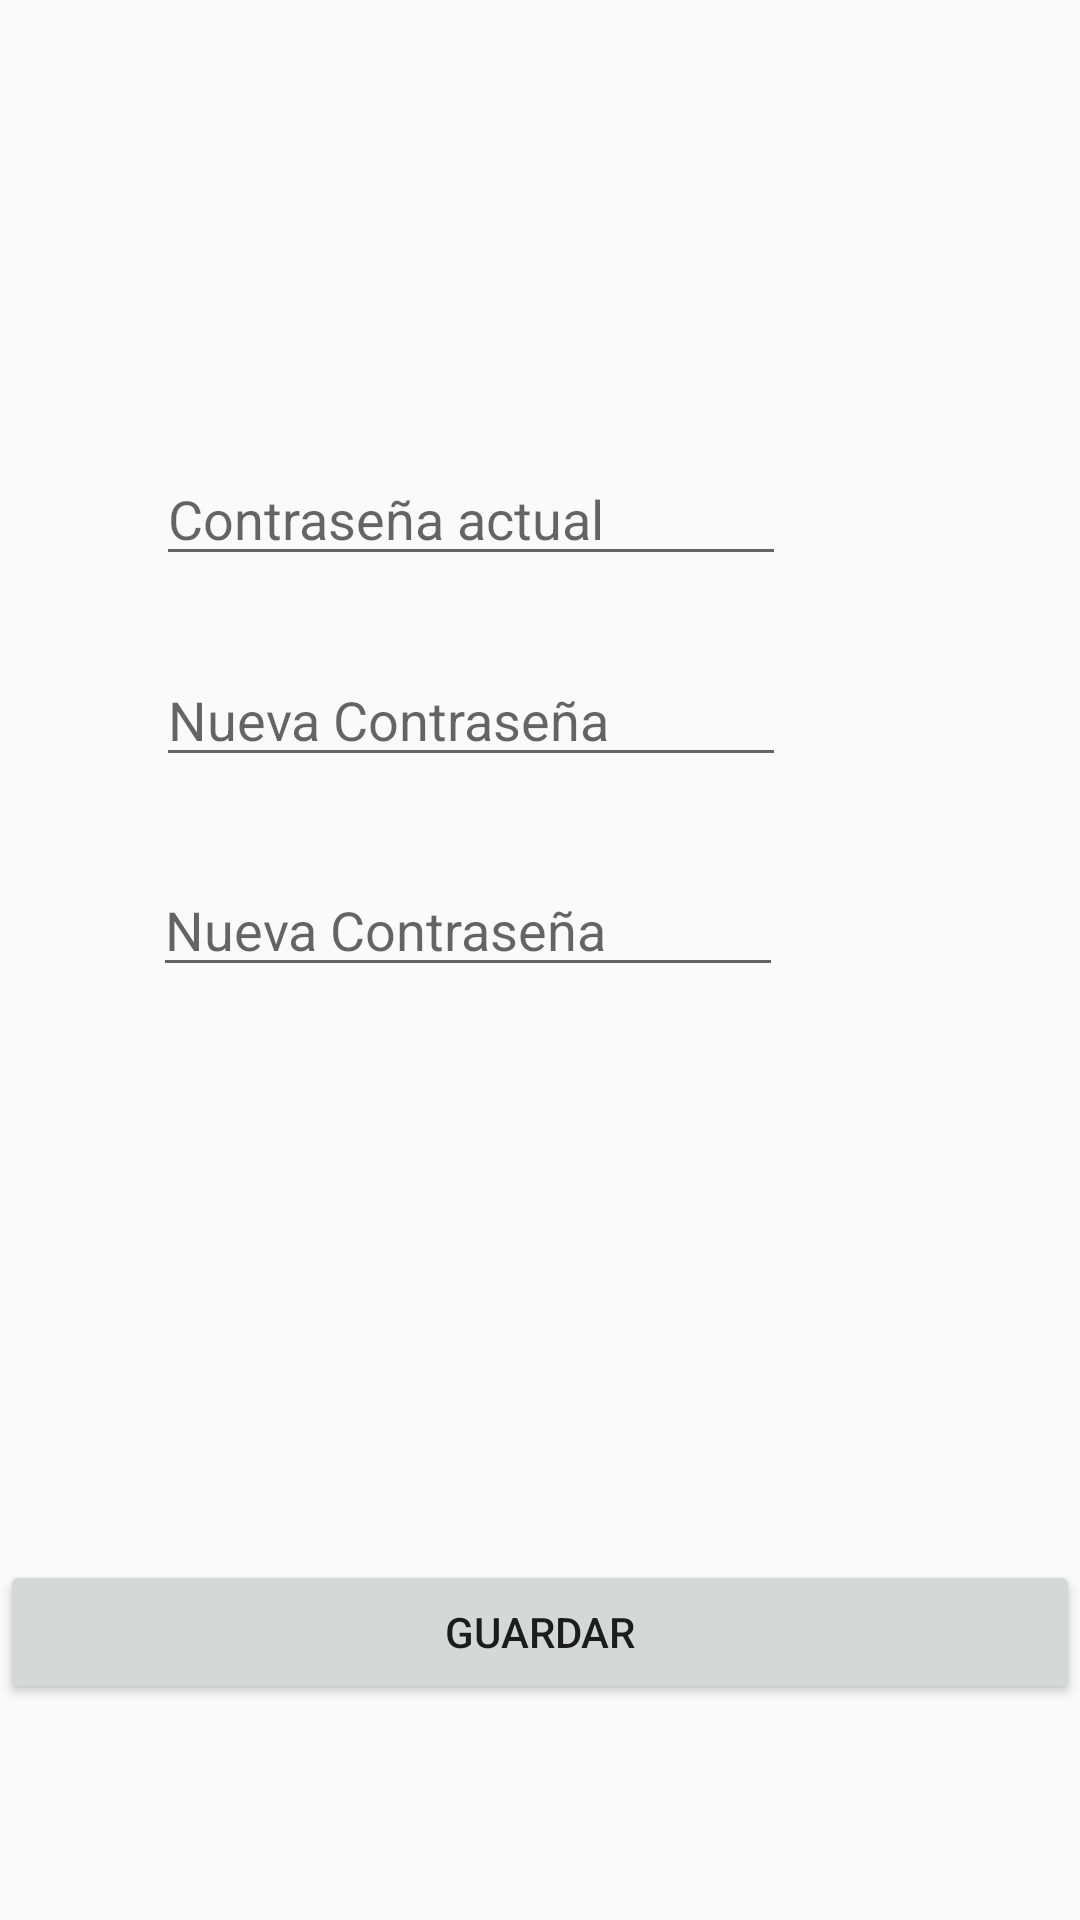

Produce the Android XML layout that renders to this screen, including the resource entries it uses.
<!-- AndroidManifest.xml: application theme Theme.AppCompat.Light.NoActionBar -->
<!-- res/layout/activity_change_password.xml -->
<?xml version="1.0" encoding="utf-8"?>
<RelativeLayout xmlns:android="http://schemas.android.com/apk/res/android"
    xmlns:app="http://schemas.android.com/apk/res-auto"
    xmlns:tools="http://schemas.android.com/tools"
    android:layout_width="match_parent"
    android:layout_height="match_parent"
    tools:context=".ChangePasswordEmpleador">

    <EditText
        android:id="@+id/etCurrentPasswordEmpleador"
        android:layout_width="wrap_content"
        android:layout_height="wrap_content"
        android:layout_alignParentEnd="true"
        android:layout_alignParentBottom="true"
        android:layout_marginEnd="98dp"
        android:layout_marginBottom="448dp"
        android:ems="10"
        android:hint="Contraseña actual"
        android:inputType="textPersonName" />

    <EditText
        android:id="@+id/etNuevaPasswordEmpleador2"
        android:layout_width="wrap_content"
        android:layout_height="wrap_content"
        android:layout_alignParentEnd="true"
        android:layout_alignParentBottom="true"
        android:layout_marginEnd="98dp"
        android:layout_marginBottom="381dp"
        android:ems="10"
        android:hint="Nueva Contraseña"
        android:inputType="textPersonName" />

    <EditText
        android:id="@+id/etNuevaPasswordEmpleador"
        android:layout_width="wrap_content"
        android:layout_height="wrap_content"
        android:layout_alignParentEnd="true"
        android:layout_alignParentBottom="true"
        android:layout_marginEnd="99dp"
        android:layout_marginBottom="311dp"
        android:ems="10"
        android:hint="Nueva Contraseña"
        android:inputType="textPersonName" />

    <Button
        android:id="@+id/btnUpdatePassword"
        android:layout_width="match_parent"
        android:layout_height="wrap_content"
        android:layout_alignParentBottom="true"
        android:layout_marginBottom="72dp"
        android:text="@string/btn_guardar_empleador" />
</RelativeLayout>
<!-- resources referenced by this layout -->
<resources>
  <string name="btn_guardar_empleador">Guardar</string>
</resources>
